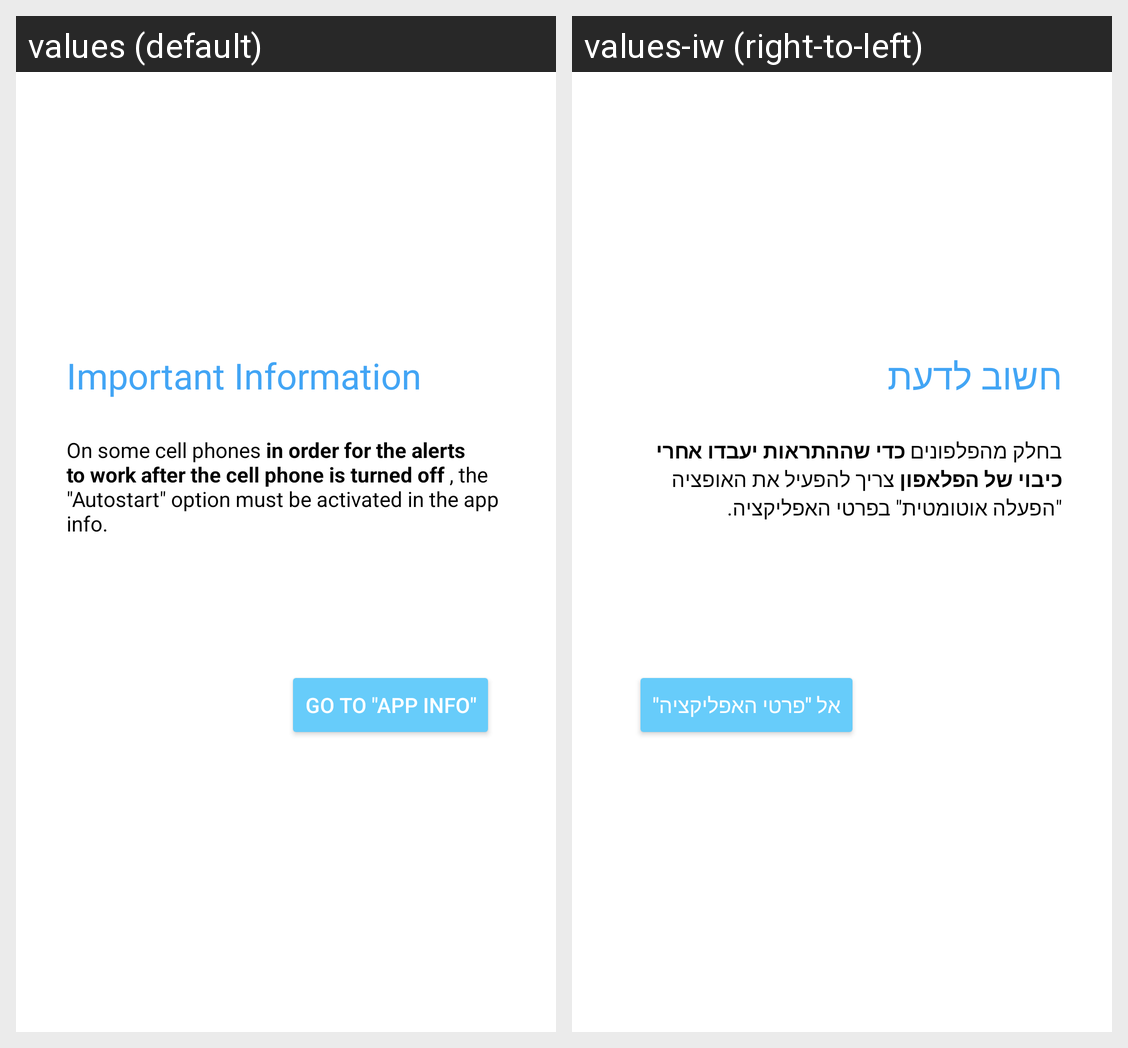

For this localized Android screen grid, give each drawn string resource with its value in every locale shown.
Android screen res/layout/dialog_important_dialog.xml rendered under 2 locales, left to right: values (default), values-iw (right-to-left). Device: Nexus 5 (rendered at 1080×1920; each locale shown at half size, 540×960, under a caption strip naming it); theme mTheme.
Strings drawn on this screen, with the default value and each locale's value (text and hints the layout hard-codes, and strings that could not be matched under every locale, appear in the picture but are not listed):

important_dialog_title
  values: Important Information
  values-iw: חשוב לדעת

for_info_important_dialog
  values: Go to "app Info"
  values-iw: אל "פרטי האפליקציה"

important_dialogText
  values: On some cell phones in order for the alerts to work after the cell phone is turned off , the "Autostart" option must be activated in the app info.
  values-iw: בחלק מהפלפונים כדי שההתראות יעבדו אחרי כיבוי של הפלאפון צריך להפעיל את האופציה "הפעלה אוטומטית" בפרטי האפליקציה.
